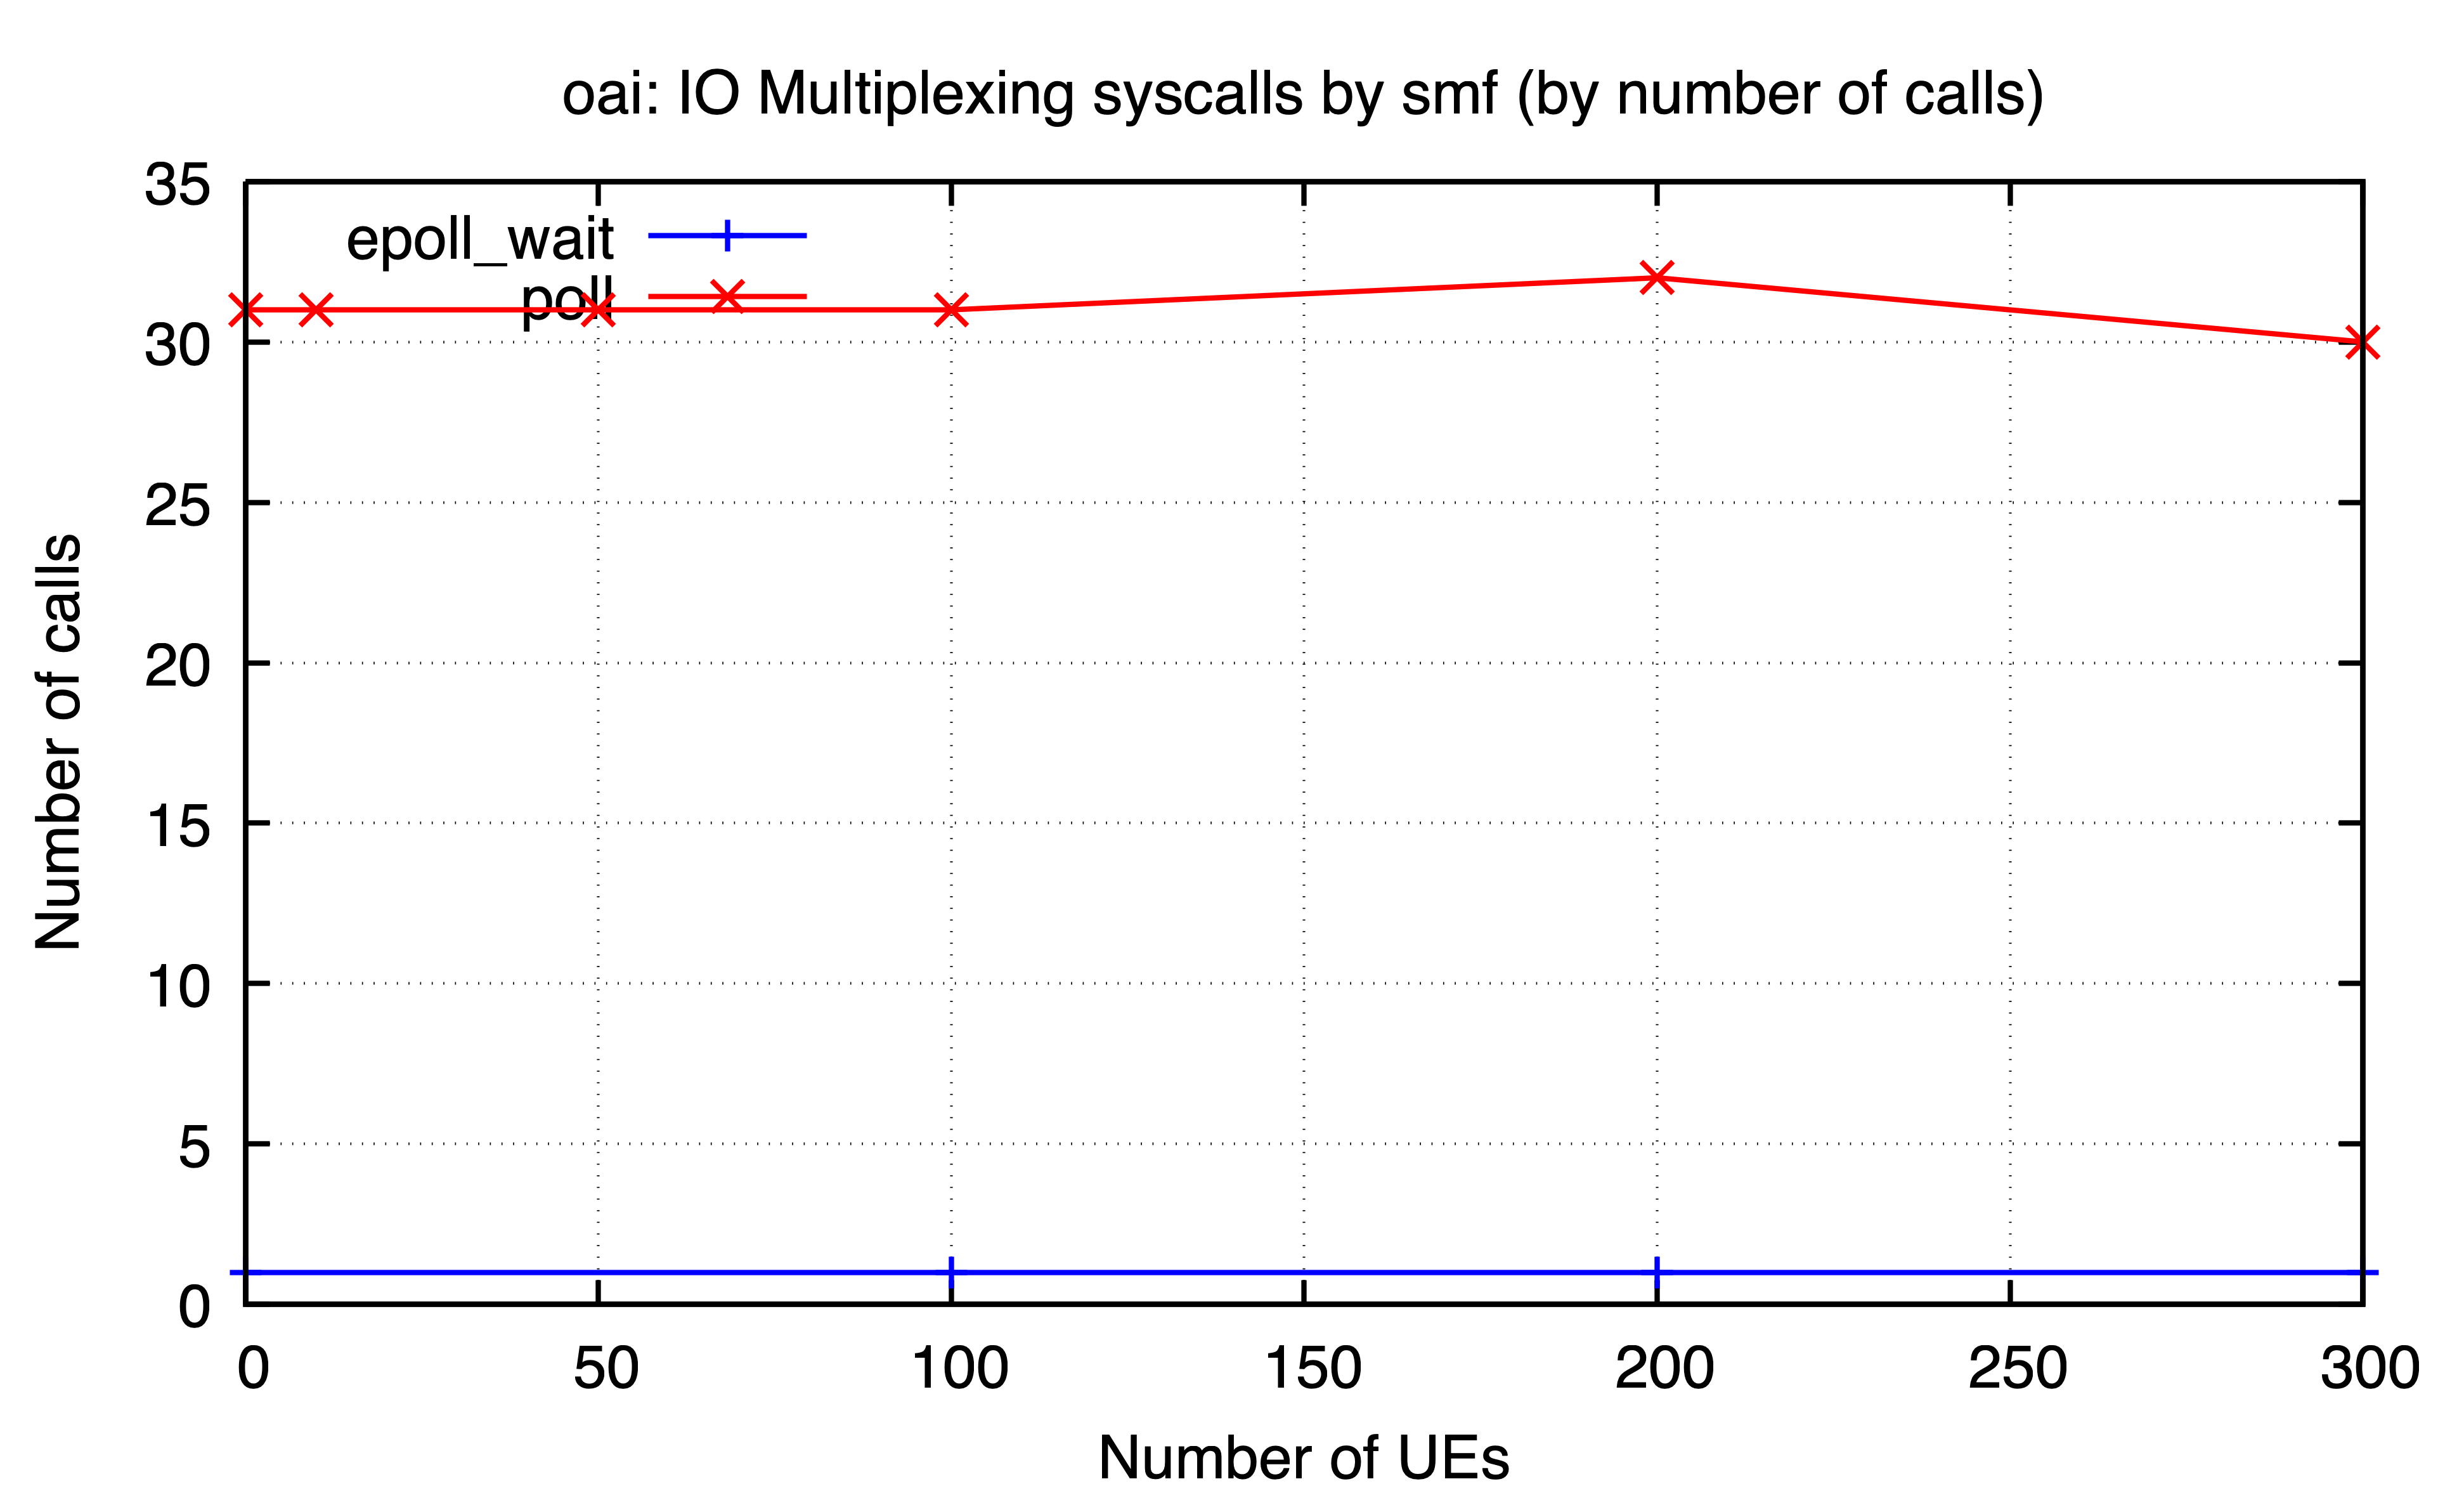

The data file committed next to this chart (first rows):
ues, epoll_wait, poll
0, 1.0, 31.0
10, , 31.0
50, , 31.0
100, 1.0, 31.0
200, 1.0, 32.0
300, 1.0, 30.0
